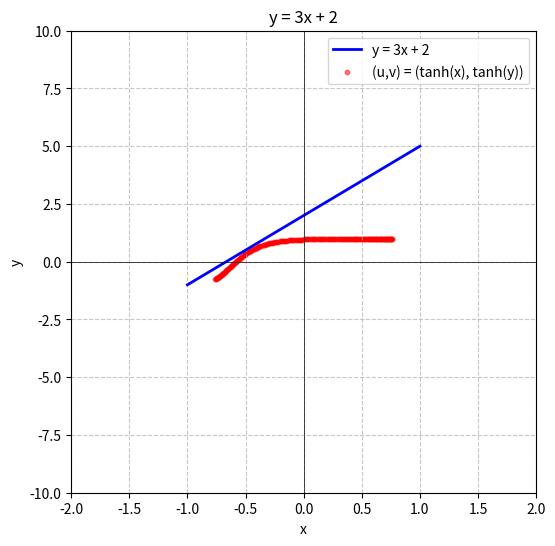

This figure's Python source:
import numpy as np
import matplotlib.pyplot as plt

# Linear equation: y = 3*x + 2
# x from -1 to 1 in steps of 0.01

x = np.arange(-1, 1.01, 0.01)
y = 3 * x + 2
u = np.tanh(x)
v = np.tanh(y)

# Display as simple table with 4 columns
print(f"{'x':>6}  {'y':>6}  {'u':>6}  {'v':>6}")
print("-" * 29)
for xi, yi, ui, vi in zip(x, y, u, v):
    print(f"{xi:6.1f}  {yi:6.1f}  {ui:6.3f}  {vi:6.3f}")

# Plot and save
plt.figure(figsize=(6, 6))
plt.plot(x, y, 'b-', linewidth=2, label='y = 3x + 2')
plt.grid(True, which='both', linestyle='--', alpha=0.7)
plt.axhline(y=0, color='k', linewidth=0.5)
plt.axvline(x=0, color='k', linewidth=0.5)
plt.xlim(-2, 2)
plt.ylim(-10, 10)
plt.xlabel('x')
plt.ylabel('y')
plt.title('y = 3x + 2')
plt.scatter(u, v, color='red', alpha=0.5, s=10, label='(u,v) = (tanh(x), tanh(y))')
plt.legend()
plt.savefig('410_simple_transform_plot.png', dpi=100)
plt.close()
print("\nPlot saved to 410_simple_transform_plot.png")
